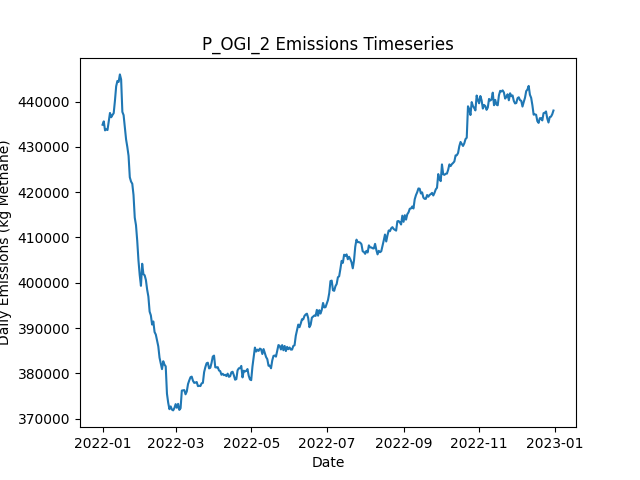

The data file committed next to this chart (first rows):
Date, Daily Emissions (Kg Methane), Daily Mitigable Emissions (Kg Methane), Daily Non-Mitigable Emissions (Kg Methan…, Daily Cost ($), Active Leaks, New Leaks, Leaks Repaired, Leaks Naturally Repaired, Leaks Tagged, Daily Repair Cost ($), Daily Natural Repair Cost ($), OGI Deployment Cost ($), OGI Sites flagged for Follow-Up, OGI Leaks tagged for repair, OGI Sites Visited, OGI Travel Time (Minutes), OGI Survey Time (Minutes)
2022-01-01, 434918, 84791, 350127, 2876, 3643, 3658, 0, 11, 68, 0.00000, 2200, 2876, , 68, 3, 180, 300
2022-01-02, 435661, 84687, 350974, 2876, 3642, 10, 0, 8, 75, 0.00000, 1600, 2876, , 75, 3, 180, 360
2022-01-03, 433670, 84718, 348952, 2876, 3640, 11, 0, 6, 42, 0.00000, 1200, 2876, , 42, 3, 180, 300
2022-01-04, 433892, 84266, 349626, 2876, 3648, 12, 0, 4, 82, 0.00000, 800, 2876, , 82, 3, 180, 360
2022-01-05, 433751, 84229, 349523, 2876, 3646, 10, 0, 10, 43, 0.00000, 2000, 2876, , 43, 3, 180, 300
2022-01-06, 435559, 84274, 351285, 2876, 3645, 11, 0, 9, 61, 0.00000, 1800, 2876, , 61, 3, 180, 360
2022-01-07, 437521, 84214, 353307, 2876, 3649, 13, 0, 7, 38, 0.00000, 1400, 2876, , 38, 3, 180, 300
2022-01-08, 436572, 83334, 353238, 2876, 3645, 8, 0, 9, 72, 0.00000, 1800, 2876, , 72, 3, 180, 360
2022-01-09, 437059, 83320, 353739, 2876, 3649, 12, 0, 8, 64, 0.00000, 1600, 2876, , 64, 3, 180, 300
2022-01-10, 437470, 83247, 354223, 2876, 3651, 8, 0, 6, 68, 0.00000, 1200, 2876, , 68, 3, 180, 360
2022-01-11, 440203, 83181, 357022, 2876, 3659, 14, 0, 3, 46, 0.00000, 600, 2876, , 46, 3, 180, 300
2022-01-12, 443417, 83319, 360098, 2876, 3669, 15, 0, 3, 63, 0.00000, 600, 2876, , 63, 3, 180, 360
2022-01-13, 444595, 83339, 361256, 2876, 3674, 12, 0, 6, 50, 0.00000, 1200, 2876, , 50, 3, 180, 300
2022-01-14, 444386, 83027, 361359, 2876, 3679, 12, 0, 5, 83, 0.00000, 1000, 2876, , 83, 3, 180, 360
2022-01-15, 446039, 82951, 363087, 2876, 3678, 7, 0, 5, 57, 0.00000, 1000, 2876, , 57, 3, 180, 300
2022-01-16, 444914, 81550, 363364, 14876, 3622, 12, 60, 4, 67, 12000, 800, 2876, , 67, 3, 180, 360
2022-01-17, 437754, 76118, 361636, 15676, 3556, 9, 64, 5, 44, 12800, 1000, 2876, , 44, 3, 180, 300
2022-01-18, 437033, 75397, 361636, 9476, 3523, 8, 33, 7, 68, 6600, 1400, 2876, , 68, 3, 180, 360
2022-01-19, 434346, 71553, 362794, 17676, 3452, 7, 74, 4, 42, 14800, 800, 2876, , 42, 3, 180, 300
2022-01-20, 431665, 69649, 362016, 10476, 3419, 12, 38, 4, 78, 7600, 800, 2876, , 78, 3, 180, 360
2022-01-21, 430009, 68201, 361809, 13276, 3365, 4, 52, 2, 50, 10400, 400, 2876, , 50, 3, 180, 300
2022-01-22, 428038, 67301, 360737, 8676, 3334, 3, 29, 3, 75, 5800, 600, 2876, , 75, 3, 180, 360
2022-01-23, 423308, 65249, 358059, 14876, 3276, 11, 60, 5, 55, 12000, 1000, 2876, , 55, 3, 180, 300
2022-01-24, 422358, 64092, 358266, 14476, 3222, 12, 58, 5, 75, 11600, 1000, 2876, , 75, 3, 180, 360
2022-01-25, 421877, 63127, 358750, 14676, 3167, 8, 59, 1, 38, 11800, 200, 2876, , 38, 3, 180, 300
2022-01-26, 419382, 62550, 356832, 11276, 3129, 9, 42, 2, 61, 8400, 400, 2876, , 61, 3, 180, 360
2022-01-27, 414388, 57764, 356625, 14276, 3074, 8, 57, 3, 52, 11400, 600, 2876, , 52, 3, 180, 300
2022-01-28, 412716, 56005, 356711, 11276, 3035, 4, 42, 1, 74, 8400, 200, 2876, , 74, 3, 180, 360
2022-01-29, 409263, 52655, 356607, 17476, 2963, 5, 73, 3, 38, 14600, 600, 2876, , 38, 3, 180, 300
2022-01-30, 404906, 50027, 354879, 13076, 2918, 12, 51, 3, 76, 10200, 600, 2876, , 76, 3, 180, 360
2022-01-31, 401723, 47033, 354689, 13876, 2864, 6, 55, 2, 47, 11000, 400, 2876, , 47, 3, 180, 300
2022-02-01, 399320, 45996, 353324, 10876, 2827, 12, 40, 6, 71, 8000, 1200, 2876, , 71, 3, 180, 360
2022-02-02, 404197, 49335, 354862, 15076, 2771, 6, 61, 0, 40, 12200, 0.00000, 2876, , 40, 3, 180, 300
2022-02-03, 401900, 48679, 353220, 9476, 2740, 9, 33, 5, 76, 6600, 1000, 2876, , 76, 3, 180, 360
2022-02-04, 401648, 47477, 354171, 17076, 2676, 10, 71, 3, 39, 14200, 600, 2876, , 39, 3, 180, 300
2022-02-05, 400612, 46338, 354275, 11476, 2635, 5, 43, 2, 71, 8600, 400, 2876, , 71, 3, 180, 360
2022-02-06, 398494, 44134, 354361, 15476, 2578, 9, 63, 1, 54, 12600, 200, 2876, , 54, 3, 180, 300
2022-02-07, 396942, 43048, 353894, 12676, 2533, 10, 49, 3, 82, 9800, 600, 2876, , 82, 3, 180, 360
2022-02-08, 393627, 40770, 352858, 15676, 2473, 11, 64, 3, 58, 12800, 600, 2876, , 58, 3, 180, 300
2022-02-09, 392796, 40233, 352564, 8876, 2449, 9, 30, 1, 83, 6000, 200, 2876, , 83, 3, 180, 360
2022-02-10, 390760, 39354, 351406, 9400, 2406, 7, 47, 1, 0, 9400, 200, 0.00000, , 0, 0, 0, 0
2022-02-11, 391448, 38694, 352754, 8600, 2368, 9, 43, 2, 0, 8600, 400, 0.00000, , 0, 0, 0, 0
2022-02-12, 389115, 35894, 353220, 12400, 2313, 7, 62, 0, 0, 12400, 0.00000, 0.00000, , 0, 0, 0, 0
2022-02-13, 388552, 35246, 353307, 6200, 2294, 14, 31, 1, 0, 6200, 200, 0.00000, , 0, 0, 0, 0
2022-02-14, 387207, 33692, 353514, 13400, 2233, 10, 67, 2, 0, 13400, 400, 0.00000, , 0, 0, 0, 0
2022-02-15, 385948, 31363, 354586, 8800, 2198, 12, 44, 1, 0, 8800, 200, 0.00000, , 0, 0, 0, 0
2022-02-16, 383447, 28844, 354603, 12000, 2142, 6, 60, 1, 0, 12000, 200, 0.00000, , 0, 0, 0, 0
2022-02-17, 382219, 27788, 354430, 6200, 2117, 10, 31, 0, 0, 6200, 0.00000, 0.00000, , 0, 0, 0, 0
2022-02-18, 380908, 26858, 354050, 13800, 2052, 8, 69, 1, 0, 13800, 200, 0.00000, , 0, 0, 0, 0
2022-02-19, 382665, 25747, 356918, 6800, 2025, 10, 34, 1, 0, 6800, 200, 0.00000, , 0, 0, 0, 0
2022-02-20, 381909, 23850, 358059, 12200, 1971, 10, 61, 0, 0, 12200, 0.00000, 0.00000, , 0, 0, 0, 0
2022-02-21, 381526, 23364, 358163, 8800, 1931, 10, 44, 4, 0, 8800, 800, 0.00000, , 0, 0, 0, 0
2022-02-22, 375486, 20590, 354897, 13800, 1858, 5, 69, 1, 0, 13800, 200, 0.00000, , 0, 0, 0, 0
2022-02-23, 373479, 18375, 355104, 9800, 1813, 6, 49, 1, 0, 9800, 200, 0.00000, , 0, 0, 0, 0
2022-02-24, 372064, 15526, 356538, 14800, 1746, 9, 74, 1, 0, 14800, 200, 0.00000, , 0, 0, 0, 0
2022-02-25, 372679, 15587, 357091, 0.00000, 1751, 9, 0, 4, 0, 0.00000, 800, 0.00000, , 0, 0, 0, 0
2022-02-26, 371978, 15854, 356124, 0.00000, 1757, 11, 0, 1, 0, 0.00000, 200, 0.00000, , 0, 0, 0, 0
2022-02-27, 371796, 16813, 354983, 0.00000, 1763, 9, 0, 1, 0, 0.00000, 200, 0.00000, , 0, 0, 0, 0
2022-02-28, 372317, 17058, 355260, 0.00000, 1772, 13, 0, 1, 0, 0.00000, 200, 0.00000, , 0, 0, 0, 0
2022-03-01, 373183, 17249, 355933, 0.00000, 1778, 11, 0, 1, 0, 0.00000, 200, 0.00000, , 0, 0, 0, 0
... 305 more rows
